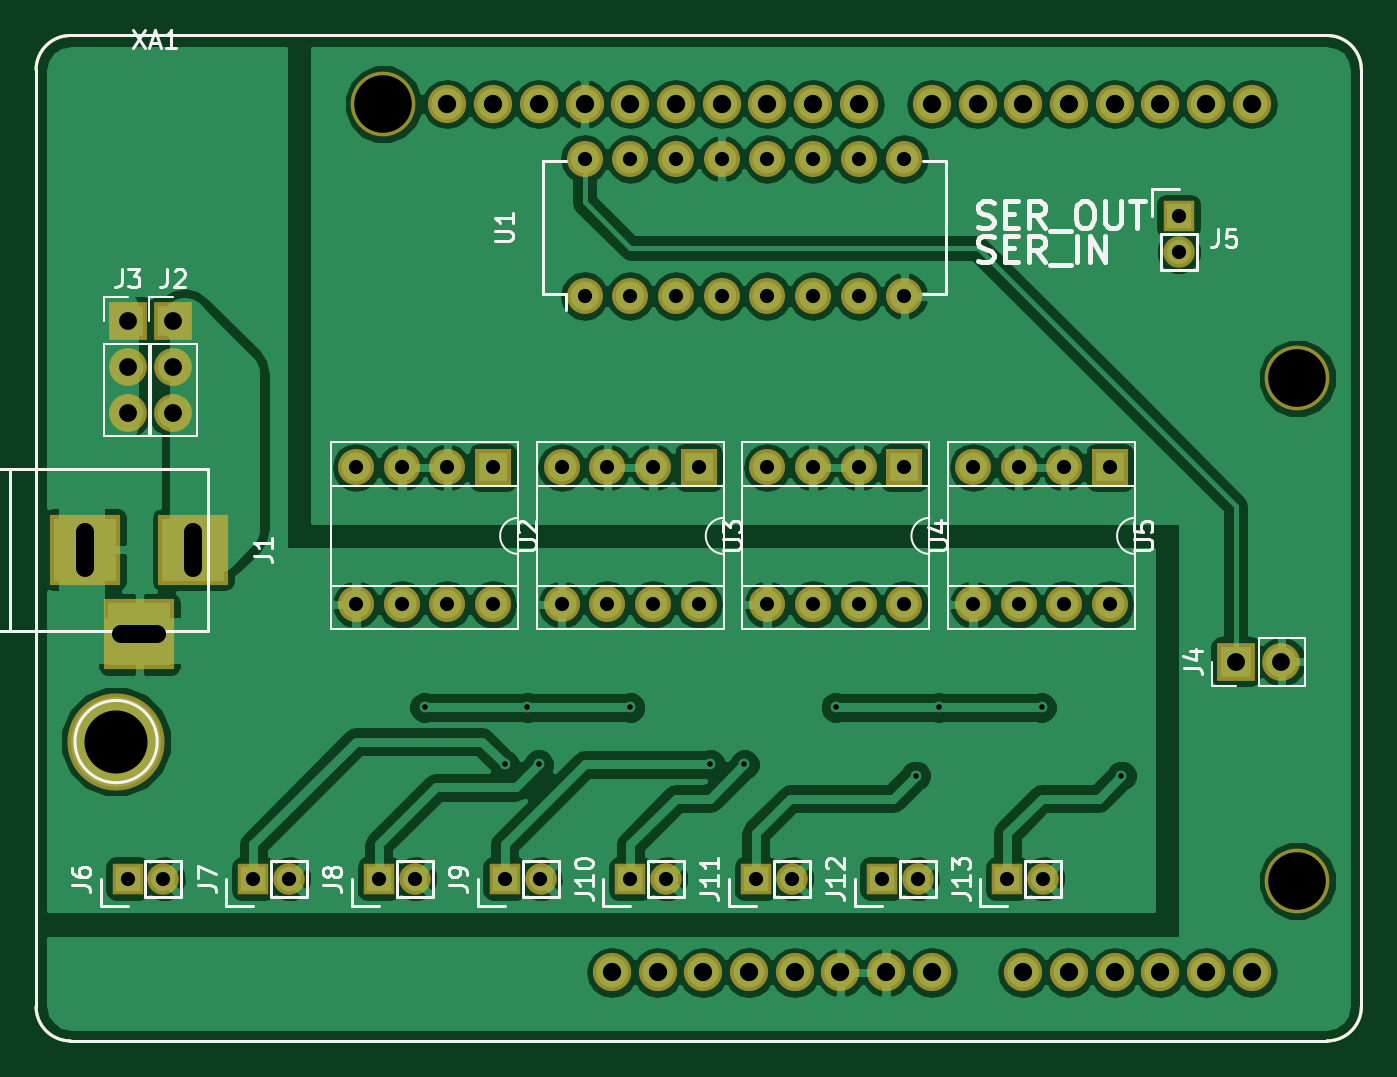
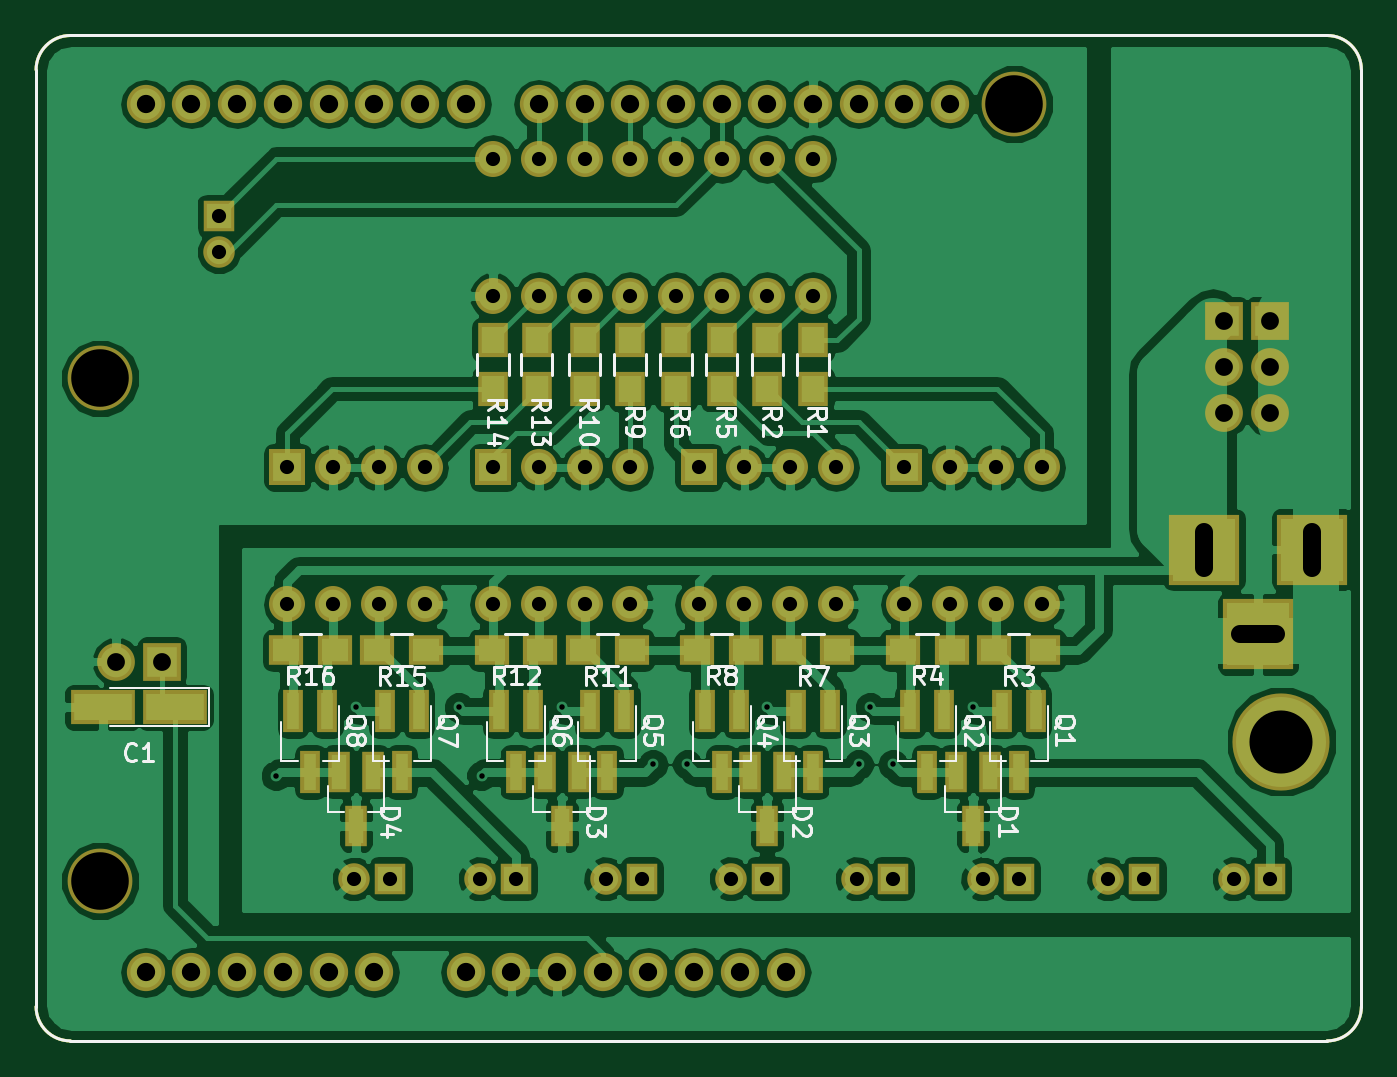
Circuit board: 11 layer files. Board 73.7 x 55.9 mm.
- bottom_copper: valve_testing-B.Cu.gbr (147256 bytes)
- bottom_mask: valve_testing-B.Mask.gbr (6333 bytes)
- paste: valve_testing-B.Paste.gbr (3060 bytes)
- bottom_silk: valve_testing-B.SilkS.gbr (27626 bytes)
- outline: valve_testing-Edge.Cuts.gbr (1136 bytes)
- top_copper: valve_testing-F.Cu.gbr (123970 bytes)
- top_mask: valve_testing-F.Mask.gbr (4408 bytes)
- paste: valve_testing-F.Paste.gbr (1135 bytes)
- top_silk: valve_testing-F.SilkS.gbr (20662 bytes)
- drill: valve_testing-NPTH.drl (204 bytes)
- drill: valve_testing.drl (1795 bytes)

=== bottom_copper: valve_testing-B.Cu.gbr (147256 bytes, source omitted) ===
=== bottom_mask: valve_testing-B.Mask.gbr ===
%TF.GenerationSoftware,KiCad,Pcbnew,4.0.7*%
%TF.CreationDate,2018-08-09T22:01:20-06:00*%
%TF.ProjectId,valve_testing,76616C76655F74657374696E672E6B69,rev?*%
%TF.FileFunction,Soldermask,Bot*%
%FSLAX46Y46*%
G04 Gerber Fmt 4.6, Leading zero omitted, Abs format (unit mm)*
G04 Created by KiCad (PCBNEW 4.0.7) date Thursday, August 09, 2018 'PMt' 10:01:20 PM*
%MOMM*%
%LPD*%
G01*
G04 APERTURE LIST*
%ADD10C,0.150000*%
%ADD11O,2.127200X2.127200*%
%ADD12C,3.600000*%
%ADD13O,2.000000X2.000000*%
%ADD14R,1.100000X2.400000*%
%ADD15R,2.000000X2.000000*%
%ADD16R,1.700000X1.900000*%
%ADD17R,3.600000X1.900000*%
%ADD18R,1.200000X2.300000*%
%ADD19R,1.900000X1.700000*%
%ADD20C,5.400000*%
%ADD21R,1.750000X1.750000*%
%ADD22C,1.750000*%
%ADD23R,2.100000X2.100000*%
%ADD24O,2.100000X2.100000*%
%ADD25R,3.900120X3.900120*%
G04 APERTURE END LIST*
D10*
X157480000Y-51435000D02*
X157480000Y-50165000D01*
X83820000Y-51435000D02*
X83820000Y-50165000D01*
X83820000Y-100965000D02*
X83820000Y-102235000D01*
X157480000Y-101092000D02*
X157480000Y-102235000D01*
X83820000Y-51435000D02*
X83820000Y-100965000D01*
X157480000Y-51435000D02*
X157480000Y-101092000D01*
X83820000Y-102235000D02*
G75*
G03X85725000Y-104140000I1905000J0D01*
G01*
X85725000Y-48260000D02*
G75*
G03X83820000Y-50165000I0J-1905000D01*
G01*
X157480000Y-50165000D02*
G75*
G03X155575000Y-48260000I-1905000J0D01*
G01*
X155575000Y-104140000D02*
G75*
G03X157480000Y-102235000I0J1905000D01*
G01*
X155575000Y-48260000D02*
X85725000Y-48260000D01*
X85725000Y-104140000D02*
X155575000Y-104140000D01*
D11*
X138684000Y-100330000D03*
X133604000Y-100330000D03*
X131064000Y-100330000D03*
X128524000Y-100330000D03*
X125984000Y-100330000D03*
X123444000Y-100330000D03*
X120904000Y-100330000D03*
X118364000Y-100330000D03*
X151384000Y-52070000D03*
X148844000Y-52070000D03*
X146304000Y-52070000D03*
X143764000Y-52070000D03*
X141224000Y-52070000D03*
X138684000Y-52070000D03*
X136144000Y-52070000D03*
X133604000Y-52070000D03*
X114300000Y-52070000D03*
X129540000Y-52070000D03*
X127000000Y-52070000D03*
X124460000Y-52070000D03*
D12*
X153924000Y-95250000D03*
X153924000Y-67310000D03*
X103124000Y-52070000D03*
D11*
X106680000Y-52070000D03*
X109220000Y-52070000D03*
X111760000Y-52070000D03*
X116840000Y-52070000D03*
X119380000Y-52070000D03*
X121920000Y-52070000D03*
X115824000Y-100330000D03*
X141224000Y-100330000D03*
X143764000Y-100330000D03*
X146304000Y-100330000D03*
X148844000Y-100330000D03*
X151384000Y-100330000D03*
D13*
X114300000Y-62738000D03*
X116840000Y-62738000D03*
X119380000Y-62738000D03*
X121920000Y-62738000D03*
X124460000Y-62738000D03*
X127000000Y-62738000D03*
X129540000Y-62738000D03*
X132080000Y-62738000D03*
X132080000Y-55118000D03*
X129540000Y-55118000D03*
X127000000Y-55118000D03*
X124460000Y-55118000D03*
X121920000Y-55118000D03*
X119380000Y-55118000D03*
X116840000Y-55118000D03*
X114300000Y-55118000D03*
D14*
X113350000Y-85803000D03*
X115250000Y-85803000D03*
X114300000Y-89203000D03*
D15*
X109220000Y-72263000D03*
D13*
X101600000Y-79883000D03*
X106680000Y-72263000D03*
X104140000Y-79883000D03*
X104140000Y-72263000D03*
X106680000Y-79883000D03*
X101600000Y-72263000D03*
X109220000Y-79883000D03*
D16*
X129667000Y-65198000D03*
X129667000Y-67898000D03*
X114300000Y-65198000D03*
X114300000Y-67898000D03*
X116840000Y-65198000D03*
X116840000Y-67898000D03*
X119380000Y-65198000D03*
X119380000Y-67898000D03*
X121920000Y-65198000D03*
X121920000Y-67898000D03*
X124460000Y-65198000D03*
X124460000Y-67898000D03*
X127000000Y-65198000D03*
X127000000Y-67898000D03*
D17*
X149765000Y-85598000D03*
X153765000Y-85598000D03*
D16*
X132080000Y-65198000D03*
X132080000Y-67898000D03*
D15*
X120650000Y-72263000D03*
D13*
X113030000Y-79883000D03*
X118110000Y-72263000D03*
X115570000Y-79883000D03*
X115570000Y-72263000D03*
X118110000Y-79883000D03*
X113030000Y-72263000D03*
X120650000Y-79883000D03*
D15*
X132080000Y-72263000D03*
D13*
X124460000Y-79883000D03*
X129540000Y-72263000D03*
X127000000Y-79883000D03*
X127000000Y-72263000D03*
X129540000Y-79883000D03*
X124460000Y-72263000D03*
X132080000Y-79883000D03*
D15*
X143510000Y-72263000D03*
D13*
X135890000Y-79883000D03*
X140970000Y-72263000D03*
X138430000Y-79883000D03*
X138430000Y-72263000D03*
X140970000Y-79883000D03*
X135890000Y-72263000D03*
X143510000Y-79883000D03*
D18*
X104460000Y-89178000D03*
X106360000Y-89178000D03*
X105410000Y-92178000D03*
X115890000Y-89178000D03*
X117790000Y-89178000D03*
X116840000Y-92178000D03*
X127320000Y-89178000D03*
X129220000Y-89178000D03*
X128270000Y-92178000D03*
X138750000Y-89178000D03*
X140650000Y-89178000D03*
X139700000Y-92178000D03*
D14*
X101920000Y-85803000D03*
X103820000Y-85803000D03*
X102870000Y-89203000D03*
X107000000Y-85803000D03*
X108900000Y-85803000D03*
X107950000Y-89203000D03*
X118430000Y-85803000D03*
X120330000Y-85803000D03*
X119380000Y-89203000D03*
X124780000Y-85803000D03*
X126680000Y-85803000D03*
X125730000Y-89203000D03*
X129860000Y-85803000D03*
X131760000Y-85803000D03*
X130810000Y-89203000D03*
X136210000Y-85803000D03*
X138110000Y-85803000D03*
X137160000Y-89203000D03*
X141290000Y-85803000D03*
X143190000Y-85803000D03*
X142240000Y-89203000D03*
D19*
X101520000Y-82423000D03*
X104220000Y-82423000D03*
X109300000Y-82423000D03*
X106600000Y-82423000D03*
X112950000Y-82423000D03*
X115650000Y-82423000D03*
X120730000Y-82423000D03*
X118030000Y-82423000D03*
X124380000Y-82423000D03*
X127080000Y-82423000D03*
X132160000Y-82423000D03*
X129460000Y-82423000D03*
X135810000Y-82423000D03*
X138510000Y-82423000D03*
X143590000Y-82423000D03*
X140890000Y-82423000D03*
D20*
X88265000Y-87503000D03*
D21*
X137795000Y-95123000D03*
D22*
X139795000Y-95123000D03*
D23*
X150495000Y-83058000D03*
D24*
X153035000Y-83058000D03*
D21*
X147320000Y-58293000D03*
D22*
X147320000Y-60293000D03*
D21*
X88900000Y-95123000D03*
D22*
X90900000Y-95123000D03*
D21*
X95885000Y-95123000D03*
D22*
X97885000Y-95123000D03*
D21*
X102870000Y-95123000D03*
D22*
X104870000Y-95123000D03*
D21*
X109855000Y-95123000D03*
D22*
X111855000Y-95123000D03*
D21*
X116840000Y-95123000D03*
D22*
X118840000Y-95123000D03*
D21*
X123825000Y-95123000D03*
D22*
X125825000Y-95123000D03*
D21*
X130810000Y-95123000D03*
D22*
X132810000Y-95123000D03*
D23*
X91440000Y-64135000D03*
D24*
X91440000Y-66675000D03*
X91440000Y-69215000D03*
D23*
X88900000Y-64135000D03*
D24*
X88900000Y-66675000D03*
X88900000Y-69215000D03*
D25*
X92560140Y-76835000D03*
X86560660Y-76835000D03*
X89560400Y-81534000D03*
M02*

=== paste: valve_testing-B.Paste.gbr ===
%TF.GenerationSoftware,KiCad,Pcbnew,4.0.7*%
%TF.CreationDate,2018-08-09T22:01:20-06:00*%
%TF.ProjectId,valve_testing,76616C76655F74657374696E672E6B69,rev?*%
%TF.FileFunction,Paste,Bot*%
%FSLAX46Y46*%
G04 Gerber Fmt 4.6, Leading zero omitted, Abs format (unit mm)*
G04 Created by KiCad (PCBNEW 4.0.7) date Thursday, August 09, 2018 'PMt' 10:01:20 PM*
%MOMM*%
%LPD*%
G01*
G04 APERTURE LIST*
%ADD10C,0.150000*%
%ADD11R,0.700000X2.000000*%
%ADD12R,1.300000X1.500000*%
%ADD13R,3.200000X1.500000*%
%ADD14R,0.800000X1.900000*%
%ADD15R,1.500000X1.300000*%
G04 APERTURE END LIST*
D10*
X157480000Y-51435000D02*
X157480000Y-50165000D01*
X83820000Y-51435000D02*
X83820000Y-50165000D01*
X83820000Y-100965000D02*
X83820000Y-102235000D01*
X157480000Y-101092000D02*
X157480000Y-102235000D01*
X83820000Y-51435000D02*
X83820000Y-100965000D01*
X157480000Y-51435000D02*
X157480000Y-101092000D01*
X83820000Y-102235000D02*
G75*
G03X85725000Y-104140000I1905000J0D01*
G01*
X85725000Y-48260000D02*
G75*
G03X83820000Y-50165000I0J-1905000D01*
G01*
X157480000Y-50165000D02*
G75*
G03X155575000Y-48260000I-1905000J0D01*
G01*
X155575000Y-104140000D02*
G75*
G03X157480000Y-102235000I0J1905000D01*
G01*
X155575000Y-48260000D02*
X85725000Y-48260000D01*
X85725000Y-104140000D02*
X155575000Y-104140000D01*
D11*
X113350000Y-85803000D03*
X115250000Y-85803000D03*
X114300000Y-89203000D03*
D12*
X129667000Y-65198000D03*
X129667000Y-67898000D03*
X114300000Y-65198000D03*
X114300000Y-67898000D03*
X116840000Y-65198000D03*
X116840000Y-67898000D03*
X119380000Y-65198000D03*
X119380000Y-67898000D03*
X121920000Y-65198000D03*
X121920000Y-67898000D03*
X124460000Y-65198000D03*
X124460000Y-67898000D03*
X127000000Y-65198000D03*
X127000000Y-67898000D03*
D13*
X149765000Y-85598000D03*
X153765000Y-85598000D03*
D12*
X132080000Y-65198000D03*
X132080000Y-67898000D03*
D14*
X104460000Y-89178000D03*
X106360000Y-89178000D03*
X105410000Y-92178000D03*
X115890000Y-89178000D03*
X117790000Y-89178000D03*
X116840000Y-92178000D03*
X127320000Y-89178000D03*
X129220000Y-89178000D03*
X128270000Y-92178000D03*
X138750000Y-89178000D03*
X140650000Y-89178000D03*
X139700000Y-92178000D03*
D11*
X101920000Y-85803000D03*
X103820000Y-85803000D03*
X102870000Y-89203000D03*
X107000000Y-85803000D03*
X108900000Y-85803000D03*
X107950000Y-89203000D03*
X118430000Y-85803000D03*
X120330000Y-85803000D03*
X119380000Y-89203000D03*
X124780000Y-85803000D03*
X126680000Y-85803000D03*
X125730000Y-89203000D03*
X129860000Y-85803000D03*
X131760000Y-85803000D03*
X130810000Y-89203000D03*
X136210000Y-85803000D03*
X138110000Y-85803000D03*
X137160000Y-89203000D03*
X141290000Y-85803000D03*
X143190000Y-85803000D03*
X142240000Y-89203000D03*
D15*
X101520000Y-82423000D03*
X104220000Y-82423000D03*
X109300000Y-82423000D03*
X106600000Y-82423000D03*
X112950000Y-82423000D03*
X115650000Y-82423000D03*
X120730000Y-82423000D03*
X118030000Y-82423000D03*
X124380000Y-82423000D03*
X127080000Y-82423000D03*
X132160000Y-82423000D03*
X129460000Y-82423000D03*
X135810000Y-82423000D03*
X138510000Y-82423000D03*
X143590000Y-82423000D03*
X140890000Y-82423000D03*
M02*

=== bottom_silk: valve_testing-B.SilkS.gbr (27626 bytes, source omitted) ===
=== outline: valve_testing-Edge.Cuts.gbr ===
%TF.GenerationSoftware,KiCad,Pcbnew,4.0.7*%
%TF.CreationDate,2018-08-09T22:01:20-06:00*%
%TF.ProjectId,valve_testing,76616C76655F74657374696E672E6B69,rev?*%
%TF.FileFunction,Profile,NP*%
%FSLAX46Y46*%
G04 Gerber Fmt 4.6, Leading zero omitted, Abs format (unit mm)*
G04 Created by KiCad (PCBNEW 4.0.7) date Thursday, August 09, 2018 'PMt' 10:01:20 PM*
%MOMM*%
%LPD*%
G01*
G04 APERTURE LIST*
%ADD10C,0.150000*%
G04 APERTURE END LIST*
D10*
X157480000Y-51435000D02*
X157480000Y-50165000D01*
X83820000Y-51435000D02*
X83820000Y-50165000D01*
X83820000Y-100965000D02*
X83820000Y-102235000D01*
X157480000Y-101092000D02*
X157480000Y-102235000D01*
X83820000Y-51435000D02*
X83820000Y-100965000D01*
X157480000Y-51435000D02*
X157480000Y-101092000D01*
X83820000Y-102235000D02*
G75*
G03X85725000Y-104140000I1905000J0D01*
G01*
X85725000Y-48260000D02*
G75*
G03X83820000Y-50165000I0J-1905000D01*
G01*
X157480000Y-50165000D02*
G75*
G03X155575000Y-48260000I-1905000J0D01*
G01*
X155575000Y-104140000D02*
G75*
G03X157480000Y-102235000I0J1905000D01*
G01*
X155575000Y-48260000D02*
X85725000Y-48260000D01*
X85725000Y-104140000D02*
X155575000Y-104140000D01*
M02*

=== top_copper: valve_testing-F.Cu.gbr (123970 bytes, source omitted) ===
=== top_mask: valve_testing-F.Mask.gbr ===
%TF.GenerationSoftware,KiCad,Pcbnew,4.0.7*%
%TF.CreationDate,2018-08-09T22:01:20-06:00*%
%TF.ProjectId,valve_testing,76616C76655F74657374696E672E6B69,rev?*%
%TF.FileFunction,Soldermask,Top*%
%FSLAX46Y46*%
G04 Gerber Fmt 4.6, Leading zero omitted, Abs format (unit mm)*
G04 Created by KiCad (PCBNEW 4.0.7) date Thursday, August 09, 2018 'PMt' 10:01:20 PM*
%MOMM*%
%LPD*%
G01*
G04 APERTURE LIST*
%ADD10C,0.150000*%
%ADD11O,2.127200X2.127200*%
%ADD12C,3.600000*%
%ADD13O,2.000000X2.000000*%
%ADD14R,2.000000X2.000000*%
%ADD15C,5.400000*%
%ADD16R,1.750000X1.750000*%
%ADD17C,1.750000*%
%ADD18R,2.100000X2.100000*%
%ADD19O,2.100000X2.100000*%
%ADD20R,3.900120X3.900120*%
G04 APERTURE END LIST*
D10*
X157480000Y-51435000D02*
X157480000Y-50165000D01*
X83820000Y-51435000D02*
X83820000Y-50165000D01*
X83820000Y-100965000D02*
X83820000Y-102235000D01*
X157480000Y-101092000D02*
X157480000Y-102235000D01*
X83820000Y-51435000D02*
X83820000Y-100965000D01*
X157480000Y-51435000D02*
X157480000Y-101092000D01*
X83820000Y-102235000D02*
G75*
G03X85725000Y-104140000I1905000J0D01*
G01*
X85725000Y-48260000D02*
G75*
G03X83820000Y-50165000I0J-1905000D01*
G01*
X157480000Y-50165000D02*
G75*
G03X155575000Y-48260000I-1905000J0D01*
G01*
X155575000Y-104140000D02*
G75*
G03X157480000Y-102235000I0J1905000D01*
G01*
X155575000Y-48260000D02*
X85725000Y-48260000D01*
X85725000Y-104140000D02*
X155575000Y-104140000D01*
D11*
X138684000Y-100330000D03*
X133604000Y-100330000D03*
X131064000Y-100330000D03*
X128524000Y-100330000D03*
X125984000Y-100330000D03*
X123444000Y-100330000D03*
X120904000Y-100330000D03*
X118364000Y-100330000D03*
X151384000Y-52070000D03*
X148844000Y-52070000D03*
X146304000Y-52070000D03*
X143764000Y-52070000D03*
X141224000Y-52070000D03*
X138684000Y-52070000D03*
X136144000Y-52070000D03*
X133604000Y-52070000D03*
X114300000Y-52070000D03*
X129540000Y-52070000D03*
X127000000Y-52070000D03*
X124460000Y-52070000D03*
D12*
X153924000Y-95250000D03*
X153924000Y-67310000D03*
X103124000Y-52070000D03*
D11*
X106680000Y-52070000D03*
X109220000Y-52070000D03*
X111760000Y-52070000D03*
X116840000Y-52070000D03*
X119380000Y-52070000D03*
X121920000Y-52070000D03*
X115824000Y-100330000D03*
X141224000Y-100330000D03*
X143764000Y-100330000D03*
X146304000Y-100330000D03*
X148844000Y-100330000D03*
X151384000Y-100330000D03*
D13*
X114300000Y-62738000D03*
X116840000Y-62738000D03*
X119380000Y-62738000D03*
X121920000Y-62738000D03*
X124460000Y-62738000D03*
X127000000Y-62738000D03*
X129540000Y-62738000D03*
X132080000Y-62738000D03*
X132080000Y-55118000D03*
X129540000Y-55118000D03*
X127000000Y-55118000D03*
X124460000Y-55118000D03*
X121920000Y-55118000D03*
X119380000Y-55118000D03*
X116840000Y-55118000D03*
X114300000Y-55118000D03*
D14*
X109220000Y-72263000D03*
D13*
X101600000Y-79883000D03*
X106680000Y-72263000D03*
X104140000Y-79883000D03*
X104140000Y-72263000D03*
X106680000Y-79883000D03*
X101600000Y-72263000D03*
X109220000Y-79883000D03*
D14*
X120650000Y-72263000D03*
D13*
X113030000Y-79883000D03*
X118110000Y-72263000D03*
X115570000Y-79883000D03*
X115570000Y-72263000D03*
X118110000Y-79883000D03*
X113030000Y-72263000D03*
X120650000Y-79883000D03*
D14*
X132080000Y-72263000D03*
D13*
X124460000Y-79883000D03*
X129540000Y-72263000D03*
X127000000Y-79883000D03*
X127000000Y-72263000D03*
X129540000Y-79883000D03*
X124460000Y-72263000D03*
X132080000Y-79883000D03*
D14*
X143510000Y-72263000D03*
D13*
X135890000Y-79883000D03*
X140970000Y-72263000D03*
X138430000Y-79883000D03*
X138430000Y-72263000D03*
X140970000Y-79883000D03*
X135890000Y-72263000D03*
X143510000Y-79883000D03*
D15*
X88265000Y-87503000D03*
D16*
X137795000Y-95123000D03*
D17*
X139795000Y-95123000D03*
D18*
X150495000Y-83058000D03*
D19*
X153035000Y-83058000D03*
D16*
X147320000Y-58293000D03*
D17*
X147320000Y-60293000D03*
D16*
X88900000Y-95123000D03*
D17*
X90900000Y-95123000D03*
D16*
X95885000Y-95123000D03*
D17*
X97885000Y-95123000D03*
D16*
X102870000Y-95123000D03*
D17*
X104870000Y-95123000D03*
D16*
X109855000Y-95123000D03*
D17*
X111855000Y-95123000D03*
D16*
X116840000Y-95123000D03*
D17*
X118840000Y-95123000D03*
D16*
X123825000Y-95123000D03*
D17*
X125825000Y-95123000D03*
D16*
X130810000Y-95123000D03*
D17*
X132810000Y-95123000D03*
D18*
X91440000Y-64135000D03*
D19*
X91440000Y-66675000D03*
X91440000Y-69215000D03*
D18*
X88900000Y-64135000D03*
D19*
X88900000Y-66675000D03*
X88900000Y-69215000D03*
D20*
X92560140Y-76835000D03*
X86560660Y-76835000D03*
X89560400Y-81534000D03*
M02*

=== paste: valve_testing-F.Paste.gbr ===
%TF.GenerationSoftware,KiCad,Pcbnew,4.0.7*%
%TF.CreationDate,2018-08-09T22:01:20-06:00*%
%TF.ProjectId,valve_testing,76616C76655F74657374696E672E6B69,rev?*%
%TF.FileFunction,Paste,Top*%
%FSLAX46Y46*%
G04 Gerber Fmt 4.6, Leading zero omitted, Abs format (unit mm)*
G04 Created by KiCad (PCBNEW 4.0.7) date Thursday, August 09, 2018 'PMt' 10:01:20 PM*
%MOMM*%
%LPD*%
G01*
G04 APERTURE LIST*
%ADD10C,0.150000*%
G04 APERTURE END LIST*
D10*
X157480000Y-51435000D02*
X157480000Y-50165000D01*
X83820000Y-51435000D02*
X83820000Y-50165000D01*
X83820000Y-100965000D02*
X83820000Y-102235000D01*
X157480000Y-101092000D02*
X157480000Y-102235000D01*
X83820000Y-51435000D02*
X83820000Y-100965000D01*
X157480000Y-51435000D02*
X157480000Y-101092000D01*
X83820000Y-102235000D02*
G75*
G03X85725000Y-104140000I1905000J0D01*
G01*
X85725000Y-48260000D02*
G75*
G03X83820000Y-50165000I0J-1905000D01*
G01*
X157480000Y-50165000D02*
G75*
G03X155575000Y-48260000I-1905000J0D01*
G01*
X155575000Y-104140000D02*
G75*
G03X157480000Y-102235000I0J1905000D01*
G01*
X155575000Y-48260000D02*
X85725000Y-48260000D01*
X85725000Y-104140000D02*
X155575000Y-104140000D01*
M02*

=== top_silk: valve_testing-F.SilkS.gbr (20662 bytes, source omitted) ===
=== drill: valve_testing-NPTH.drl ===
M48
;DRILL file {KiCad 4.0.7} date Thursday, August 09, 2018 'PMt' 10:03:37 PM
;FORMAT={-:-/ absolute / inch / decimal}
FMAT,2
INCH,TZ
T1C0.126
%
G90
G05
M72
T1
X4.06Y-2.05
X6.06Y-2.65
X6.06Y-3.75
T0
M30

=== drill: valve_testing.drl ===
M48
;DRILL file {KiCad 4.0.7} date Thursday, August 09, 2018 'PMt' 10:03:37 PM
;FORMAT={-:-/ absolute / inch / decimal}
FMAT,2
INCH,TZ
T1C0.012
T2C0.031
T3C0.039
T4C0.039
T5C0.040
T6C0.138
%
G90
G05
M72
T1
X4.15Y-3.37
X4.325Y-3.495
X4.375Y-3.37
X4.4Y-3.495
X4.6Y-3.37
X4.775Y-3.495
X4.85Y-3.495
X5.05Y-3.37
X5.225Y-3.52
X5.275Y-3.37
X5.5Y-3.37
X5.675Y-3.52
T2
X3.5Y-3.745
X3.5787Y-3.745
X3.775Y-3.745
X3.8537Y-3.745
X4.Y-2.845
X4.Y-3.145
X4.05Y-3.745
X4.1Y-2.845
X4.1Y-3.145
X4.1287Y-3.745
X4.2Y-2.845
X4.2Y-3.145
X4.3Y-2.845
X4.3Y-3.145
X4.325Y-3.745
X4.4037Y-3.745
X4.45Y-2.845
X4.45Y-3.145
X4.5Y-2.17
X4.5Y-2.47
X4.55Y-2.845
X4.55Y-3.145
X4.6Y-2.17
X4.6Y-2.47
X4.6Y-3.745
X4.65Y-2.845
X4.65Y-3.145
X4.6787Y-3.745
X4.7Y-2.17
X4.7Y-2.47
X4.75Y-2.845
X4.75Y-3.145
X4.8Y-2.17
X4.8Y-2.47
X4.875Y-3.745
X4.9Y-2.17
X4.9Y-2.47
X4.9Y-2.845
X4.9Y-3.145
X4.9537Y-3.745
X5.Y-2.17
X5.Y-2.47
X5.Y-2.845
X5.Y-3.145
X5.1Y-2.17
X5.1Y-2.47
X5.1Y-2.845
X5.1Y-3.145
X5.15Y-3.745
X5.2Y-2.17
X5.2Y-2.47
X5.2Y-2.845
X5.2Y-3.145
X5.2287Y-3.745
X5.35Y-2.845
X5.35Y-3.145
X5.425Y-3.745
X5.45Y-2.845
X5.45Y-3.145
X5.5037Y-3.745
X5.55Y-2.845
X5.55Y-3.145
X5.65Y-2.845
X5.65Y-3.145
X5.8Y-2.295
X5.8Y-2.3737
T3
X3.5Y-2.525
X3.5Y-2.625
X3.5Y-2.725
X3.6Y-2.525
X3.6Y-2.625
X3.6Y-2.725
X5.925Y-3.27
X6.025Y-3.27
T5
X4.2Y-2.05
X4.3Y-2.05
X4.4Y-2.05
X4.5Y-2.05
X4.56Y-3.95
X4.6Y-2.05
X4.66Y-3.95
X4.7Y-2.05
X4.76Y-3.95
X4.8Y-2.05
X4.86Y-3.95
X4.9Y-2.05
X4.96Y-3.95
X5.Y-2.05
X5.06Y-3.95
X5.1Y-2.05
X5.16Y-3.95
X5.26Y-2.05
X5.26Y-3.95
X5.36Y-2.05
X5.46Y-2.05
X5.46Y-3.95
X5.56Y-2.05
X5.56Y-3.95
X5.66Y-2.05
X5.66Y-3.95
X5.76Y-2.05
X5.76Y-3.95
X5.86Y-2.05
X5.86Y-3.95
X5.96Y-2.05
X5.96Y-3.95
T6
X3.475Y-3.445
T4
X3.4079Y-2.9857G85X3.4079Y-3.0644
G05
X3.4867Y-3.21G85X3.5654Y-3.21
G05
X3.6441Y-2.9857G85X3.6441Y-3.0644
G05
T0
M30

